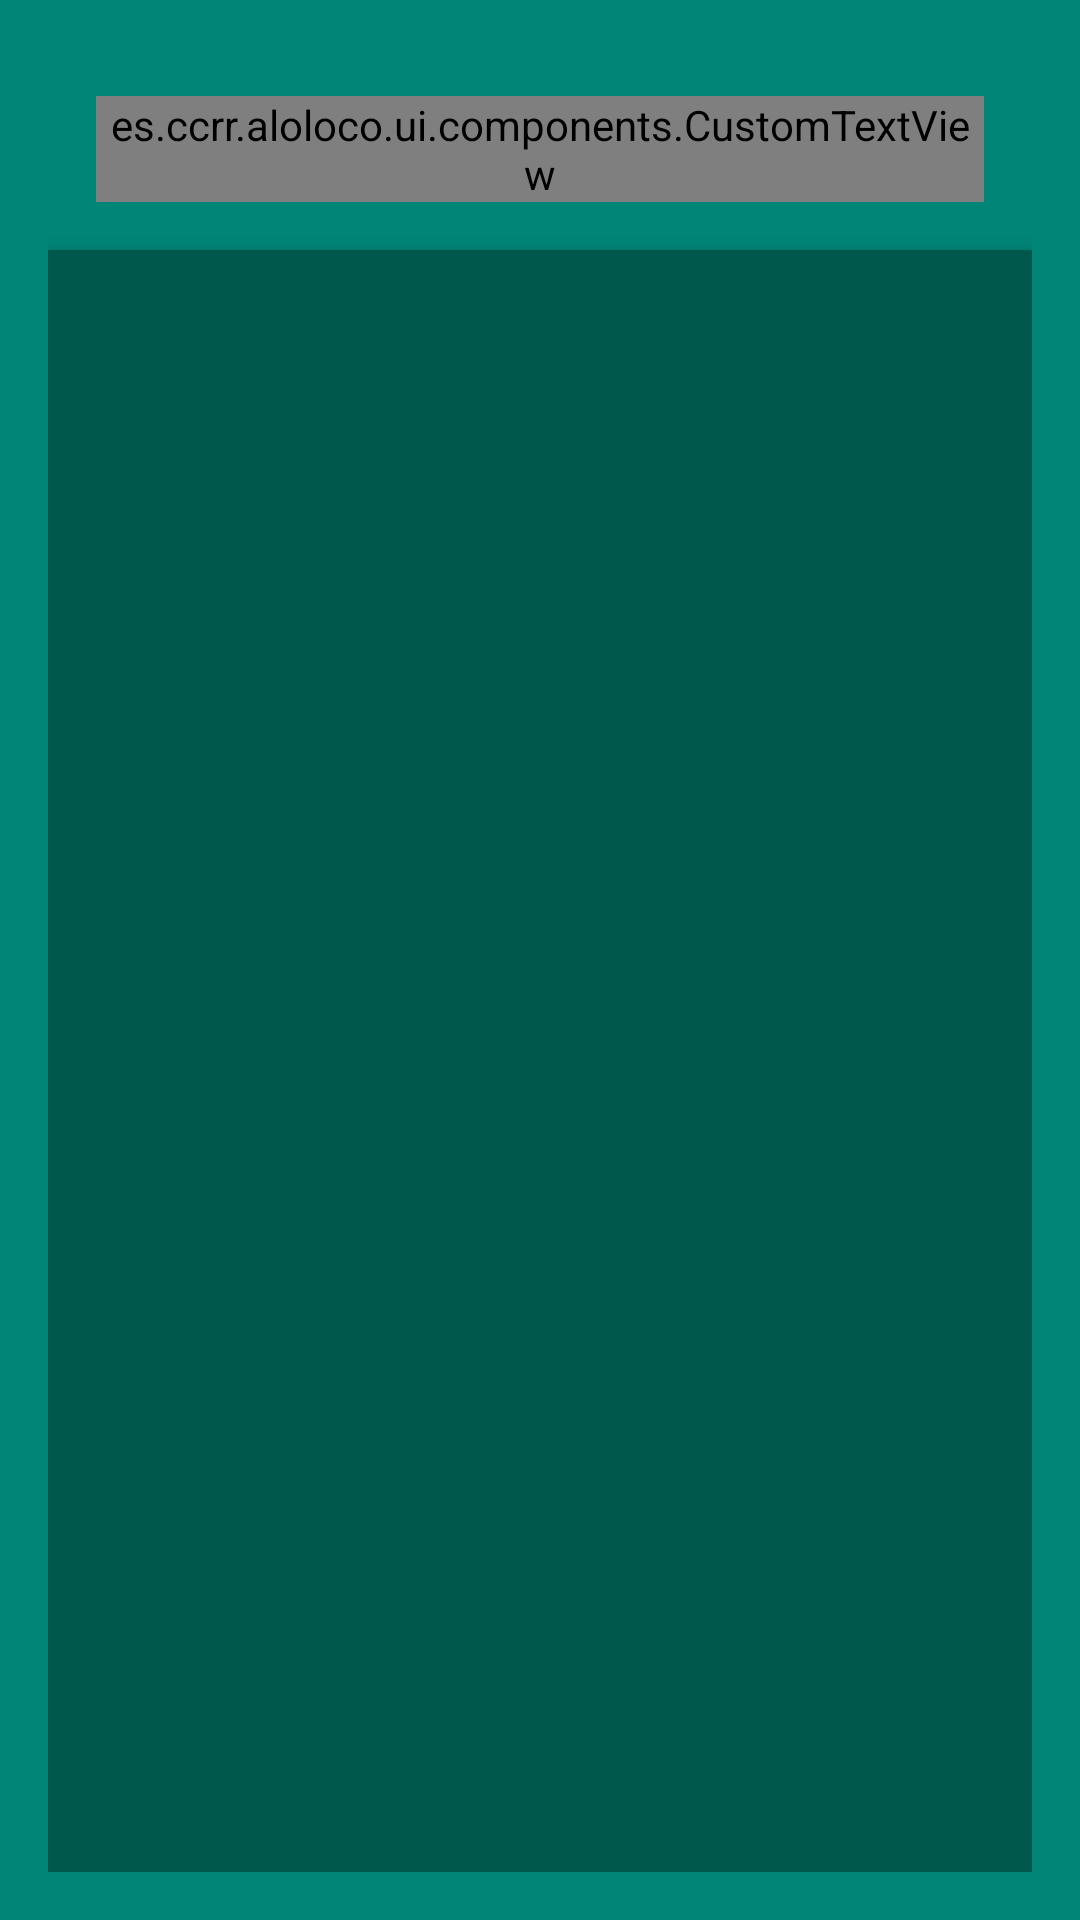

Here is an Android app screen rendered from its layout file. Give the layout XML and the strings, colors and styles it references.
<!-- AndroidManifest.xml: application theme AppTheme -->
<!-- res/layout/activity_main.xml -->
<?xml version="1.0" encoding="utf-8"?>
<RelativeLayout xmlns:android="http://schemas.android.com/apk/res/android"
    android:layout_width="match_parent"
    android:layout_height="match_parent"
    xmlns:app="http://schemas.android.com/apk/res-auto"
    android:background="@color/colorPrimary"
    android:padding="@dimen/screen_sides_margin">

    <es.ccrr.aloloco.ui.components.CustomTextView
        android:id="@+id/main_title"
        style="@style/textTitle"
        android:layout_width="match_parent"
        android:layout_height="wrap_content"
        android:layout_margin="@dimen/screen_sides_margin"
        android:gravity="center"
        android:text="@string/main_title"
        android:textAllCaps="true" />

    <androidx.recyclerview.widget.RecyclerView
        android:id="@+id/mainList"
        android:layout_width="match_parent"
        android:layout_height="match_parent"
        android:background="@color/colorPrimaryDark"
        android:elevation="5dp"
        android:layout_below="@+id/main_title" />

    <com.google.android.material.floatingactionbutton.FloatingActionButton
        android:id="@+id/mainProfileBtn"
        android:layout_width="@dimen/floatingBtn_size"
        android:layout_alignParentBottom="true"
        android:layout_alignParentEnd="true"
        android:elevation="10dp"
        app:fabCustomSize="@dimen/floatingBtn_size"
        android:src="@drawable/ic_white_user"
        android:layout_height="@dimen/floatingBtn_size" />

</RelativeLayout>
<!-- resources referenced by this layout -->
<resources>
  <color name="colorPrimary">#008577</color>
  <color name="colorPrimaryDark">#00574B</color>
  <dimen name="screen_sides_margin">16dip</dimen>
  <!-- drawable ic_white_user (drawable) -->
  <vector android:height="56dp" android:viewportHeight="512"
      android:viewportWidth="512" android:width="56dp" xmlns:android="http://schemas.android.com/apk/res/android">
      <path android:fillColor="#FFFFFF" android:pathData="M454.426,392.582c-5.439,-16.32 -15.298,-32.782 -29.839,-42.362c-27.979,-18.572 -60.578,-28.479 -92.099,-39.085c-7.604,-2.664 -15.33,-5.568 -22.279,-9.7c-6.204,-3.686 -8.533,-11.246 -9.974,-17.886c-0.636,-3.512 -1.026,-7.116 -1.228,-10.661c22.857,-31.267 38.019,-82.295 38.019,-124.136c0,-65.298 -36.896,-83.495 -82.402,-83.495c-45.515,0 -82.403,18.17 -82.403,83.468c0,43.338 16.255,96.5 40.489,127.383c-0.221,2.438 -0.511,4.876 -0.95,7.303c-1.444,6.639 -3.77,14.058 -9.97,17.743c-6.957,4.133 -14.682,6.756 -22.287,9.42c-31.521,10.605 -64.119,19.957 -92.091,38.529c-14.549,9.58 -24.403,27.159 -29.838,43.479c-5.597,16.938 -7.886,37.917 -7.541,54.917h205.958h205.974C462.313,430.5 460.019,409.521 454.426,392.582z"/>
  </vector>
  <style name="AppTheme" parent="Theme.AppCompat.Light.DarkActionBar">
          
          <item name="colorPrimary">@color/colorPrimary</item>
          <item name="colorPrimaryDark">@color/colorPrimaryDark</item>
          <item name="colorAccent">@color/colorAccent</item>
      </style>
  <color name="colorAccent">#D81B60</color>
</resources>
